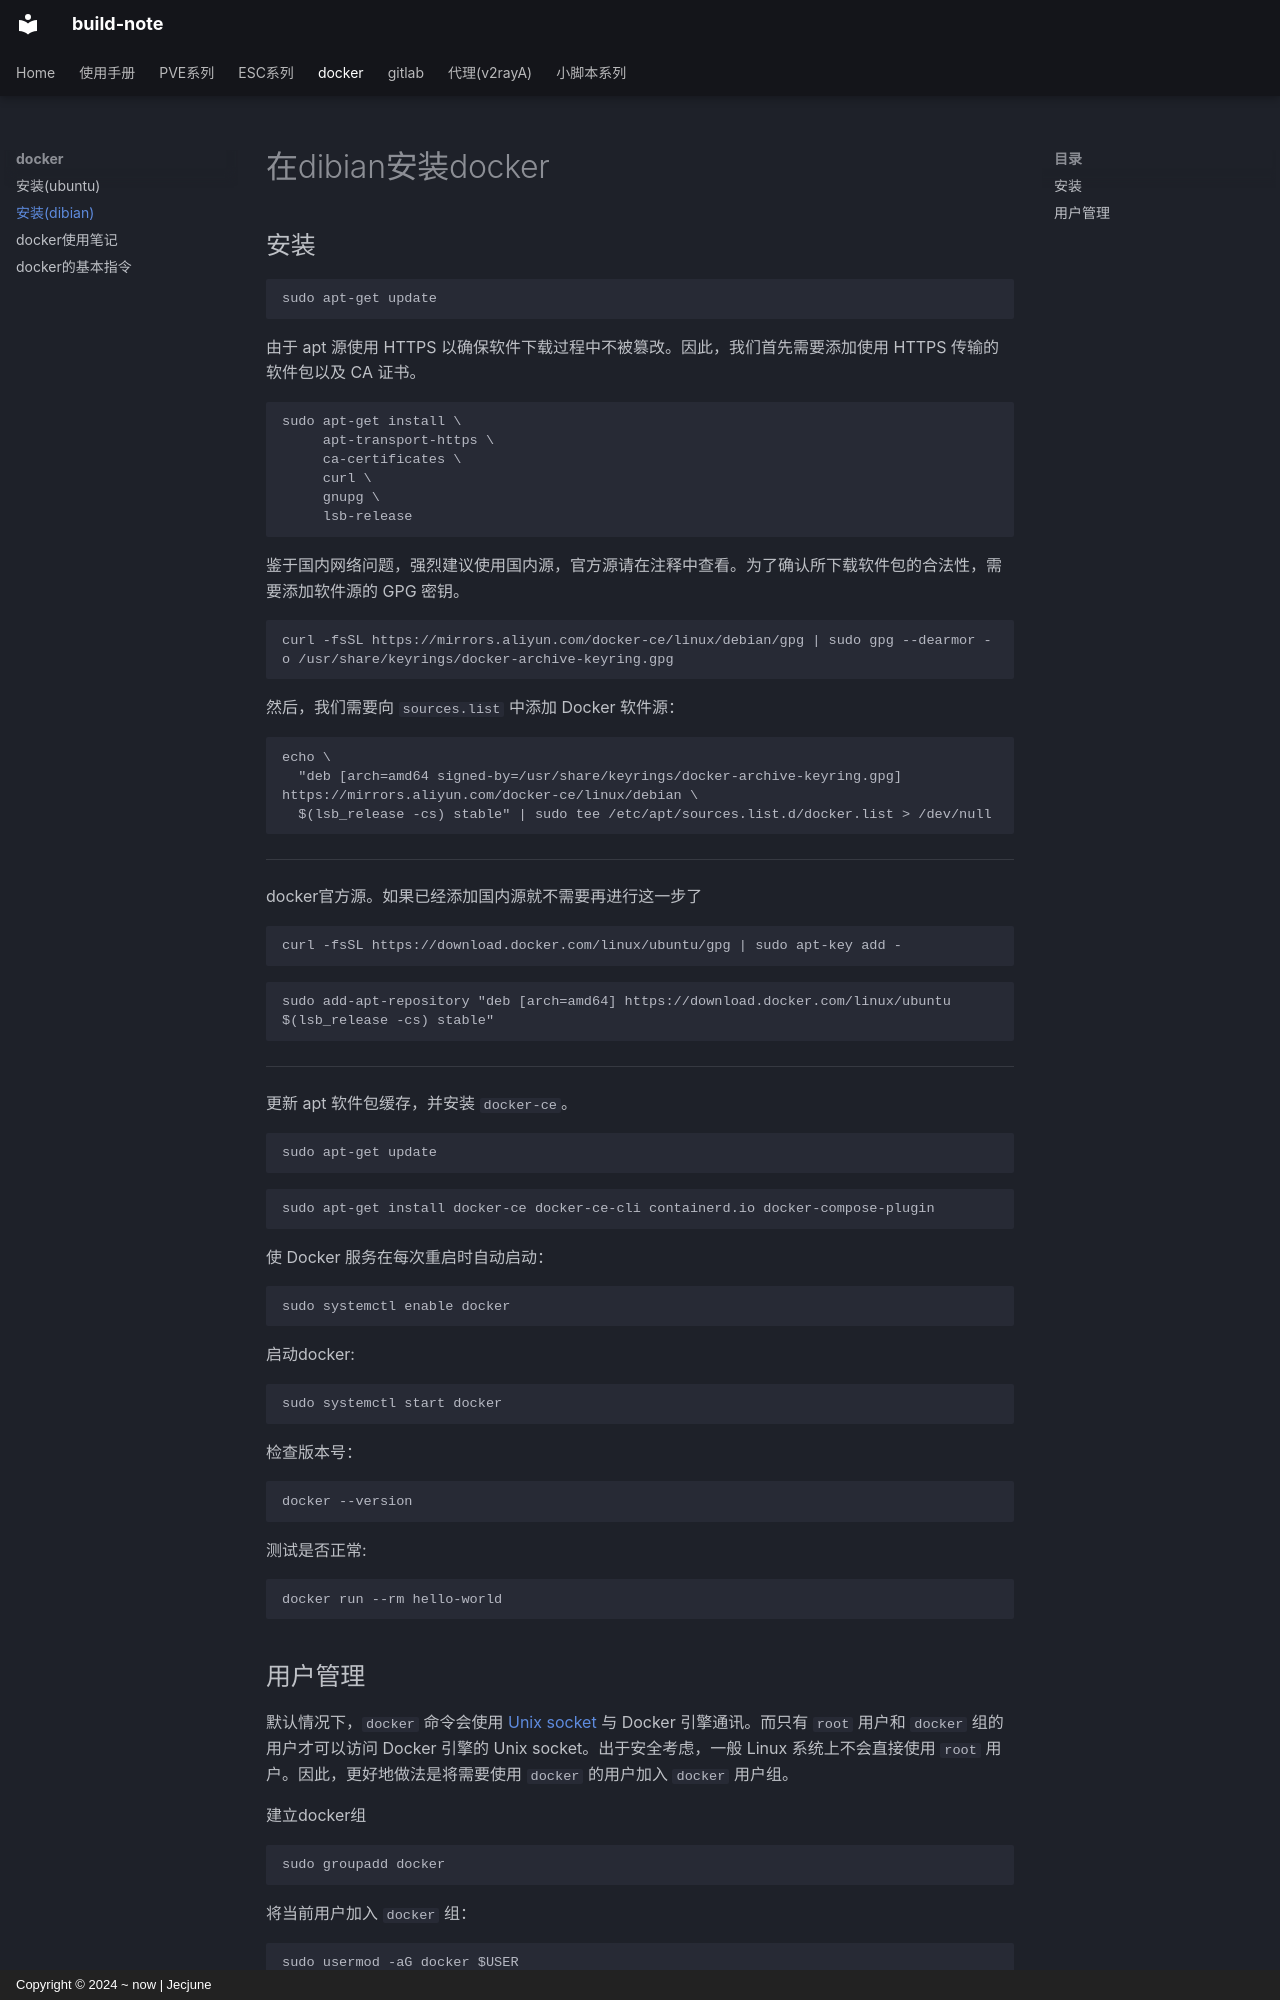

repository: Jecjune/build-note · page: docker/docker的安装(dibian)/index.html · generator: mkdocs · copyright: Copyright © 2024 ~ now | Jecjune


# 在dibian安装docker

## 安装
```php
sudo apt-get update
```

由于 apt 源使用 HTTPS 以确保软件下载过程中不被篡改。因此，我们首先需要添加使用 HTTPS 传输的软件包以及 CA 证书。
```php
sudo apt-get install \
     apt-transport-https \
     ca-certificates \
     curl \
     gnupg \
     lsb-release
```

鉴于国内网络问题，强烈建议使用国内源，官方源请在注释中查看。为了确认所下载软件包的合法性，需要添加软件源的 GPG 密钥。
```php
curl -fsSL https://mirrors.aliyun.com/docker-ce/linux/debian/gpg | sudo gpg --dearmor -o /usr/share/keyrings/docker-archive-keyring.gpg
```

然后，我们需要向 `sources.list` 中添加 Docker 软件源：
```php
echo \
  "deb [arch=amd64 signed-by=/usr/share/keyrings/docker-archive-keyring.gpg] https://mirrors.aliyun.com/docker-ce/linux/debian \
  $(lsb_release -cs) stable" | sudo tee /etc/apt/sources.list.d/docker.list > /dev/null
```

***
docker官方源。如果已经添加国内源就不需要再进行这一步了
```
curl -fsSL https://download.docker.com/linux/ubuntu/gpg | sudo apt-key add -
```
```
sudo add-apt-repository "deb [arch=amd64] https://download.docker.com/linux/ubuntu $(lsb_release -cs) stable"
```
***


更新 apt 软件包缓存，并安装 `docker-ce`。
```
sudo apt-get update
```
```
sudo apt-get install docker-ce docker-ce-cli containerd.io docker-compose-plugin
```

使 Docker 服务在每次重启时自动启动：
```
sudo systemctl enable docker
```
启动docker:
```
sudo systemctl start docker
```
检查版本号：
```
docker --version
```
测试是否正常:
```
docker run --rm hello-world
```
